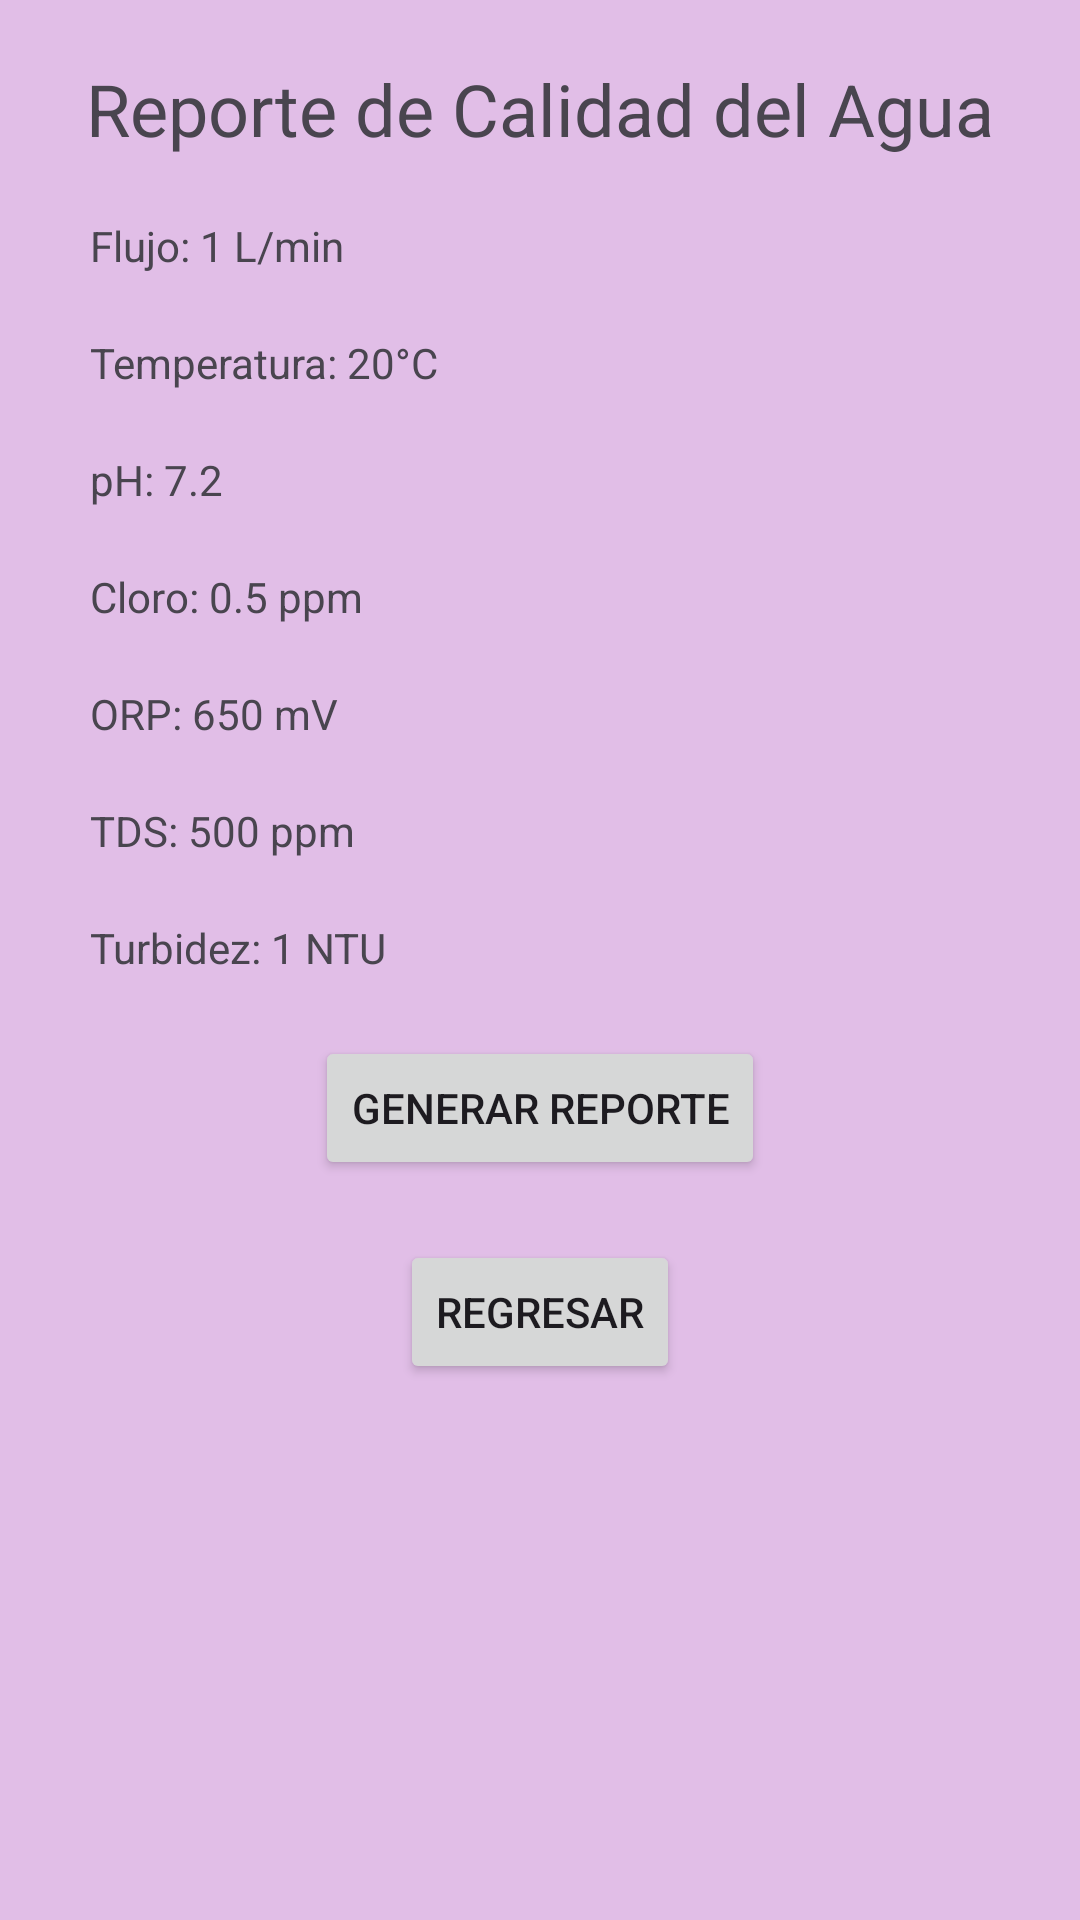

This screen was rendered from an Android layout file. Write that file and the resources it references.
<!-- AndroidManifest.xml: application theme Theme.SistemadeControlagua -->
<!-- res/layout/activity_reportes.xml -->
<?xml version="1.0" encoding="utf-8"?>
<RelativeLayout xmlns:android="http://schemas.android.com/apk/res/android"
    xmlns:tools="http://schemas.android.com/tools"
    android:layout_width="match_parent"
    android:layout_height="match_parent"
    android:background="#E1BEE7"
    tools:context=".ReportesActivity">

    <TextView
        android:id="@+id/tvReportes"
        android:layout_width="wrap_content"
        android:layout_height="wrap_content"
        android:layout_marginTop="20dp"
        android:layout_centerHorizontal="true"
        android:text="Reporte de Calidad del Agua"
        android:textSize="24sp" />

    <TextView
        android:id="@+id/tvFlujo"
        android:layout_width="wrap_content"
        android:layout_height="wrap_content"
        android:layout_marginTop="20dp"
        android:layout_below="@id/tvReportes"
        android:layout_marginLeft="30dp"
        android:text="Flujo: 1 L/min" />

    <TextView
        android:id="@+id/tvTemperatura"
        android:layout_width="wrap_content"
        android:layout_height="wrap_content"
        android:layout_marginTop="20dp"
        android:layout_below="@id/tvFlujo"
        android:layout_marginLeft="30dp"
        android:text="Temperatura: 20°C" />

    <TextView
        android:id="@+id/tvPH"
        android:layout_width="wrap_content"
        android:layout_height="wrap_content"
        android:layout_marginTop="20dp"
        android:layout_below="@id/tvTemperatura"
        android:layout_marginLeft="30dp"
        android:text="pH: 7.2" />

    <TextView
        android:id="@+id/tvCloro"
        android:layout_width="wrap_content"
        android:layout_height="wrap_content"
        android:layout_marginTop="20dp"
        android:layout_below="@id/tvPH"
        android:layout_marginLeft="30dp"
        android:text="Cloro: 0.5 ppm" />

    <TextView
        android:id="@+id/tvORP"
        android:layout_width="wrap_content"
        android:layout_height="wrap_content"
        android:layout_marginTop="20dp"
        android:layout_below="@id/tvCloro"
        android:layout_marginLeft="30dp"
        android:text="ORP: 650 mV" />

    <TextView
        android:id="@+id/tvTDS"
        android:layout_width="wrap_content"
        android:layout_height="wrap_content"
        android:layout_marginTop="20dp"
        android:layout_below="@id/tvORP"
        android:layout_marginLeft="30dp"
        android:text="TDS: 500 ppm" />

    <TextView
        android:id="@+id/tvTurbidez"
        android:layout_width="wrap_content"
        android:layout_height="wrap_content"
        android:layout_marginTop="20dp"
        android:layout_below="@id/tvTDS"
        android:layout_marginLeft="30dp"
        android:text="Turbidez: 1 NTU" />

    <Button
        android:id="@+id/btnGenerarReporte"
        android:layout_width="wrap_content"
        android:layout_height="wrap_content"
        android:layout_below="@id/tvTurbidez"
        android:layout_marginTop="20dp"
        android:layout_centerHorizontal="true"
        android:text="Generar Reporte" />

    <Button
        android:id="@+id/btnRegresar"
        android:layout_width="wrap_content"
        android:layout_height="wrap_content"
        android:layout_below="@id/btnGenerarReporte"
        android:layout_marginTop="20dp"
        android:layout_centerHorizontal="true"
        android:text="Regresar" />

</RelativeLayout>
<!-- resources referenced by this layout -->
<resources>
  <style name="Theme.SistemadeControlagua" parent="Base.Theme.SistemadeControlagua" />
  <style name="Base.Theme.SistemadeControlagua" parent="Theme.Material3.DayNight.NoActionBar">
          
          
      </style>
</resources>
